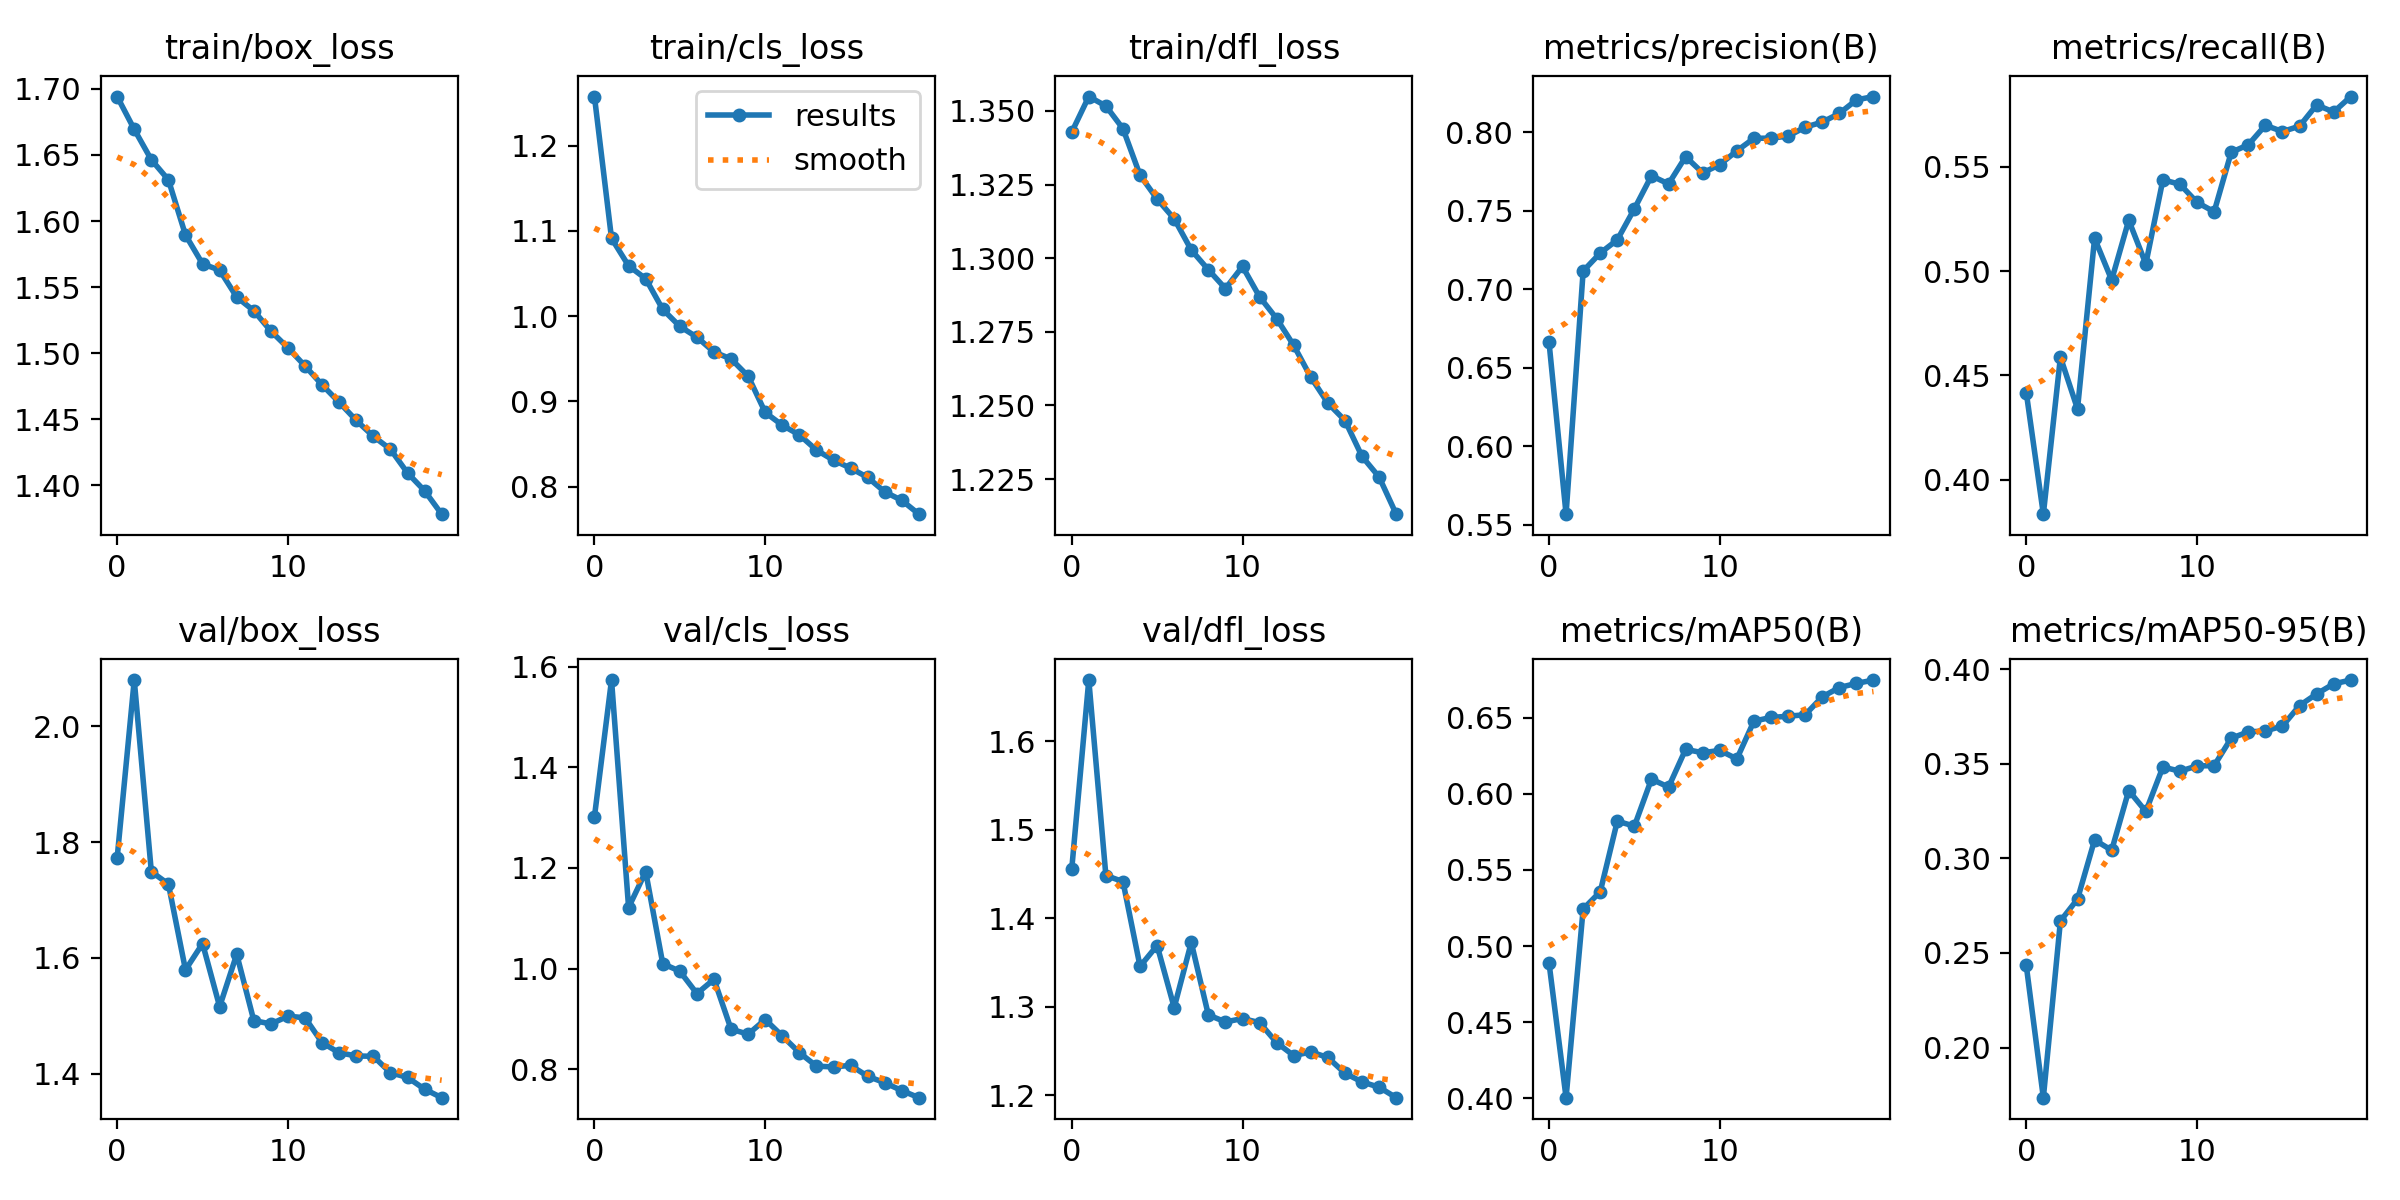

Source data for this figure (header and first rows):
epoch, train/box_loss, train/cls_loss, train/dfl_loss, metrics/precision(B), metrics/recall(B), metrics/mAP50(B), metrics/mAP50-95(B), val/box_loss, val/cls_loss, val/dfl_loss, lr/pg0, lr/pg1, lr/pg2
0, 1.694, 1.258, 1.343, 0.6664, 0.4418, 0.4891, 0.2434, 1.773, 1.302, 1.456, 0.07013, 0.003319, 0.003319
1, 1.669, 1.091, 1.355, 0.5567, 0.3835, 0.4005, 0.1735, 2.08, 1.573, 1.669, 0.0398, 0.006323, 0.006323
2, 1.646, 1.059, 1.352, 0.7116, 0.4588, 0.5244, 0.2669, 1.749, 1.121, 1.448, 0.009144, 0.008997, 0.008997
3, 1.631, 1.044, 1.344, 0.723, 0.4339, 0.5357, 0.2784, 1.728, 1.193, 1.442, 0.008515, 0.008515, 0.008515
4, 1.589, 1.008, 1.328, 0.7314, 0.5157, 0.582, 0.3098, 1.579, 1.01, 1.346, 0.008515, 0.008515, 0.008515
5, 1.568, 0.988, 1.32, 0.7512, 0.4957, 0.5788, 0.3043, 1.625, 0.9947, 1.369, 0.00802, 0.00802, 0.00802
6, 1.563, 0.9754, 1.313, 0.7722, 0.5243, 0.6096, 0.3359, 1.516, 0.9502, 1.299, 0.007525, 0.007525, 0.007525
7, 1.542, 0.9579, 1.303, 0.767, 0.5034, 0.6044, 0.3248, 1.606, 0.9786, 1.373, 0.00703, 0.00703, 0.00703
8, 1.532, 0.9498, 1.296, 0.7844, 0.5437, 0.6292, 0.3483, 1.492, 0.8794, 1.291, 0.006535, 0.006535, 0.006535
9, 1.517, 0.9296, 1.29, 0.774, 0.5415, 0.6269, 0.3461, 1.486, 0.8696, 1.283, 0.00604, 0.00604, 0.00604
10, 1.504, 0.8871, 1.297, 0.7793, 0.5329, 0.6285, 0.3489, 1.499, 0.8986, 1.287, 0.005545, 0.005545, 0.005545
11, 1.49, 0.872, 1.287, 0.7881, 0.5284, 0.6229, 0.349, 1.496, 0.866, 1.282, 0.00505, 0.00505, 0.00505
12, 1.476, 0.8607, 1.28, 0.7961, 0.5569, 0.6477, 0.3635, 1.453, 0.8329, 1.26, 0.004555, 0.004555, 0.004555
13, 1.463, 0.8429, 1.27, 0.7962, 0.5605, 0.6501, 0.3668, 1.436, 0.806, 1.245, 0.00406, 0.00406, 0.00406
14, 1.449, 0.831, 1.26, 0.7975, 0.5698, 0.6509, 0.3673, 1.43, 0.8045, 1.249, 0.003565, 0.003565, 0.003565
15, 1.437, 0.8218, 1.251, 0.8032, 0.5668, 0.6519, 0.3699, 1.43, 0.8076, 1.243, 0.00307, 0.00307, 0.00307
16, 1.427, 0.8109, 1.245, 0.8064, 0.5694, 0.6636, 0.3807, 1.401, 0.7858, 1.225, 0.002575, 0.002575, 0.002575
17, 1.409, 0.7939, 1.233, 0.8119, 0.5796, 0.6698, 0.3869, 1.393, 0.773, 1.215, 0.00208, 0.00208, 0.00208
18, 1.396, 0.7839, 1.226, 0.8206, 0.5762, 0.6725, 0.3922, 1.373, 0.7573, 1.209, 0.001585, 0.001585, 0.001585
19, 1.378, 0.7678, 1.213, 0.8227, 0.5836, 0.6747, 0.3942, 1.358, 0.7433, 1.198, 0.00109, 0.00109, 0.00109
